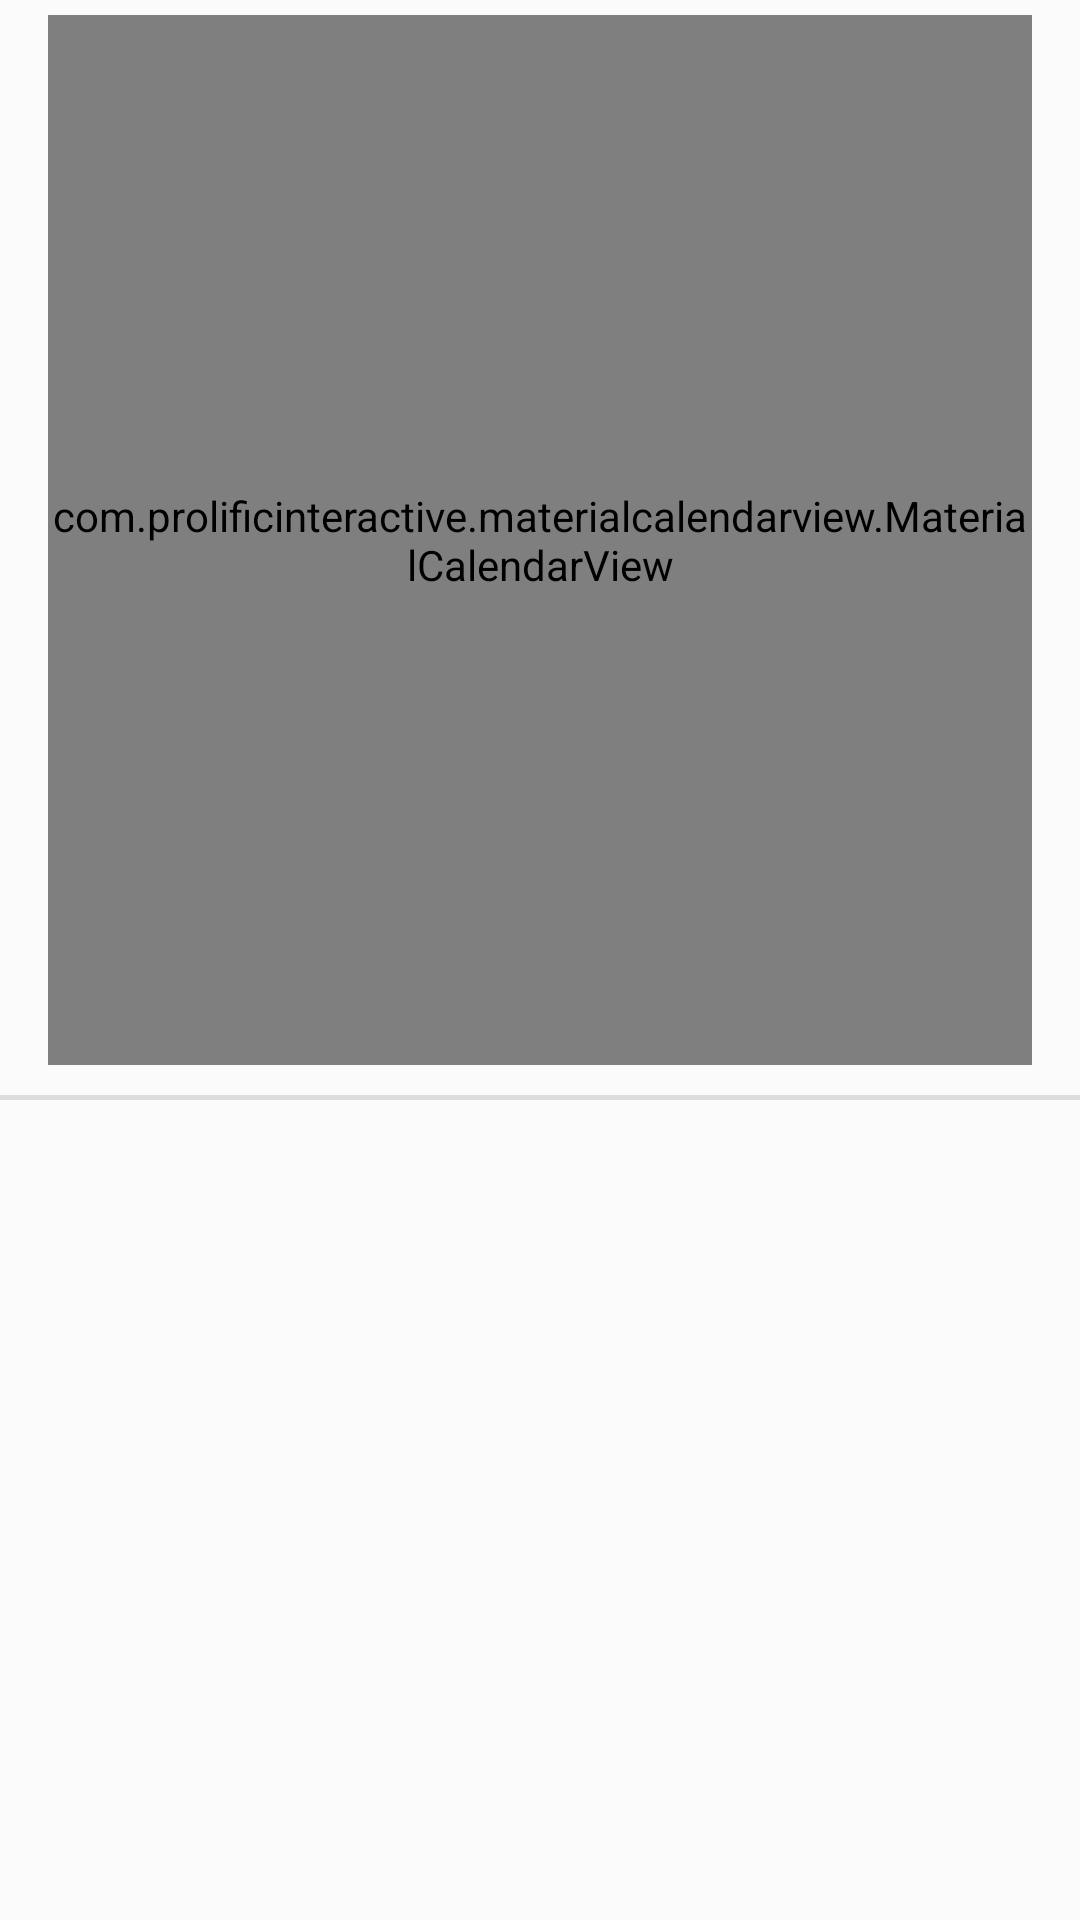

Layout XML and referenced resources for this Android screen:
<!-- AndroidManifest.xml: application theme Theme.Allyak -->
<!-- res/layout/fragment_pill.xml -->
<?xml version="1.0" encoding="utf-8"?>
<androidx.constraintlayout.widget.ConstraintLayout xmlns:android="http://schemas.android.com/apk/res/android"
    xmlns:tools="http://schemas.android.com/tools"
    xmlns:app="http://schemas.android.com/apk/res-auto"
    android:layout_width="match_parent"
    android:layout_height="match_parent">

    <LinearLayout
        android:layout_width="match_parent"
        android:layout_height="match_parent"
        android:background="#FBFBFB"
        tools:context=".PillFragment"
        android:orientation="vertical">

        <com.prolificinteractive.materialcalendarview.MaterialCalendarView
            android:id="@+id/cal_calendar"
            android:layout_width="match_parent"
            android:layout_height="350dp"
            android:layout_marginStart="16dp"
            android:layout_marginTop="5dp"
            android:layout_marginEnd="16dp"
            app:layout_constraintEnd_toEndOf="parent"
            app:layout_constraintStart_toStartOf="parent"
            app:layout_constraintTop_toTopOf="parent"
            app:mcv_showOtherDates="all" />
        <View
            android:layout_width="match_parent"
            android:layout_height="1.5dp"
            android:layout_marginTop="10dp"
            android:background="#DEDEDE" />
        <androidx.recyclerview.widget.RecyclerView
            android:layout_width="match_parent"
            android:layout_height="wrap_content"
            android:layout_marginStart="25dp"
            android:layout_marginEnd="25dp"
            android:id="@+id/re_pill_list"
            tools:listitem="@layout/item_pill"/>
    </LinearLayout>
    <ProgressBar
        android:layout_width="50dp"
        android:layout_height="50dp"
        app:layout_constraintTop_toTopOf="parent"
        app:layout_constraintBottom_toBottomOf="parent"
        app:layout_constraintStart_toStartOf="parent"
        app:layout_constraintEnd_toEndOf="parent"
        android:visibility="gone"
        android:id="@+id/pr_loading"
        style="?android:attr/progressBarStyleSmall"/>

</androidx.constraintlayout.widget.ConstraintLayout>
<!-- res/layout/item_pill.xml (included above) -->
<?xml version="1.0" encoding="utf-8"?>
<LinearLayout xmlns:android="http://schemas.android.com/apk/res/android"
    android:layout_width="match_parent"
    android:layout_height="match_parent"
    android:orientation="vertical">
    <LinearLayout
        android:layout_width="match_parent"
        android:layout_height="80dp"
        android:gravity="center_vertical"
        android:orientation="horizontal">
        <TextView
            android:layout_width="85dp"
            android:layout_height="wrap_content"
            android:layout_marginEnd="5dp"
            android:text="08:00"
            android:id="@+id/tv_time"
            android:textColor="@color/black"
            android:textSize="22sp"
            android:paddingStart="10dp"
            android:fontFamily="@font/notobold"/>
        <TextView
            android:id="@+id/tv_pill"
            android:layout_width="110dp"
            android:layout_height="wrap_content"
            android:textSize="18sp"
            android:layout_marginRight="8dp"
            android:gravity="right"
            android:textColor="@color/black"
            android:fontFamily="@font/notomedium"/>

        <TextView
            android:layout_width="wrap_content"
            android:layout_height="wrap_content"
            android:text="복용"
            android:textColor="@color/black"
            android:textSize="18sp"
            android:fontFamily="@font/notomedium"/>

        <CheckBox
            android:id="@+id/check_pill"
            android:layout_width="45dp"
            android:layout_height="40dp"
            android:layout_marginLeft="15dp"/>

        <ImageView
            android:layout_width="wrap_content"
            android:layout_height="wrap_content"
            android:id="@+id/im_delete"
            android:padding="10dp"
            android:src="@drawable/ic_edit"/>
    </LinearLayout>
    <View
        android:layout_width="match_parent"
        android:layout_height="1.5dp"
        android:background="#DEDEDE" />
</LinearLayout>
<!-- resources referenced by this layout -->
<resources>
  <color name="black">#FF000000</color>
  <!-- drawable ic_edit (drawable) -->
  <vector xmlns:android="http://schemas.android.com/apk/res/android"
      android:width="4dp"
      android:height="14dp"
      android:viewportWidth="4"
      android:viewportHeight="14">
    <path
        android:pathData="M0.508,10.508C0.846,10.169 1.237,10 1.68,10C2.122,10 2.513,10.169 2.852,10.508C3.19,10.846 3.359,11.237 3.359,11.68C3.359,12.122 3.19,12.513 2.852,12.852C2.513,13.19 2.122,13.359 1.68,13.359C1.237,13.359 0.846,13.19 0.508,12.852C0.169,12.513 0,12.122 0,11.68C0,11.237 0.169,10.846 0.508,10.508ZM0.508,5.508C0.846,5.169 1.237,5 1.68,5C2.122,5 2.513,5.169 2.852,5.508C3.19,5.846 3.359,6.237 3.359,6.68C3.359,7.122 3.19,7.513 2.852,7.852C2.513,8.19 2.122,8.359 1.68,8.359C1.237,8.359 0.846,8.19 0.508,7.852C0.169,7.513 0,7.122 0,6.68C0,6.237 0.169,5.846 0.508,5.508ZM2.852,2.852C2.513,3.19 2.122,3.359 1.68,3.359C1.237,3.359 0.846,3.19 0.508,2.852C0.169,2.513 0,2.122 0,1.68C0,1.237 0.169,0.846 0.508,0.508C0.846,0.169 1.237,0 1.68,0C2.122,0 2.513,0.169 2.852,0.508C3.19,0.846 3.359,1.237 3.359,1.68C3.359,2.122 3.19,2.513 2.852,2.852Z"
        android:fillColor="#666666"/>
  </vector>
  <style name="Theme.Allyak" parent="Base.Theme.Allyak" />
  <style name="Base.Theme.Allyak" parent="Theme.AppCompat.Light.DarkActionBar">
          <item name="colorPrimary">@color/maincolor</item>
          
         
          <item name="windowNoTitle">true</item>
          <item name="logo">@mipmap/ic_launcher</item>
          <item name="colorAccent">@color/maincolor</item>
          <item name="android:timePickerStyle">@style/MyTimePickerTheme</item>
      </style>
  <color name="maincolor">#3B7CFC</color>
  <style name="MyTimePickerTheme" parent="android:Widget.Material.Light.TimePicker">
          <item name="android:timePickerMode">clock</item>
      </style>
</resources>
